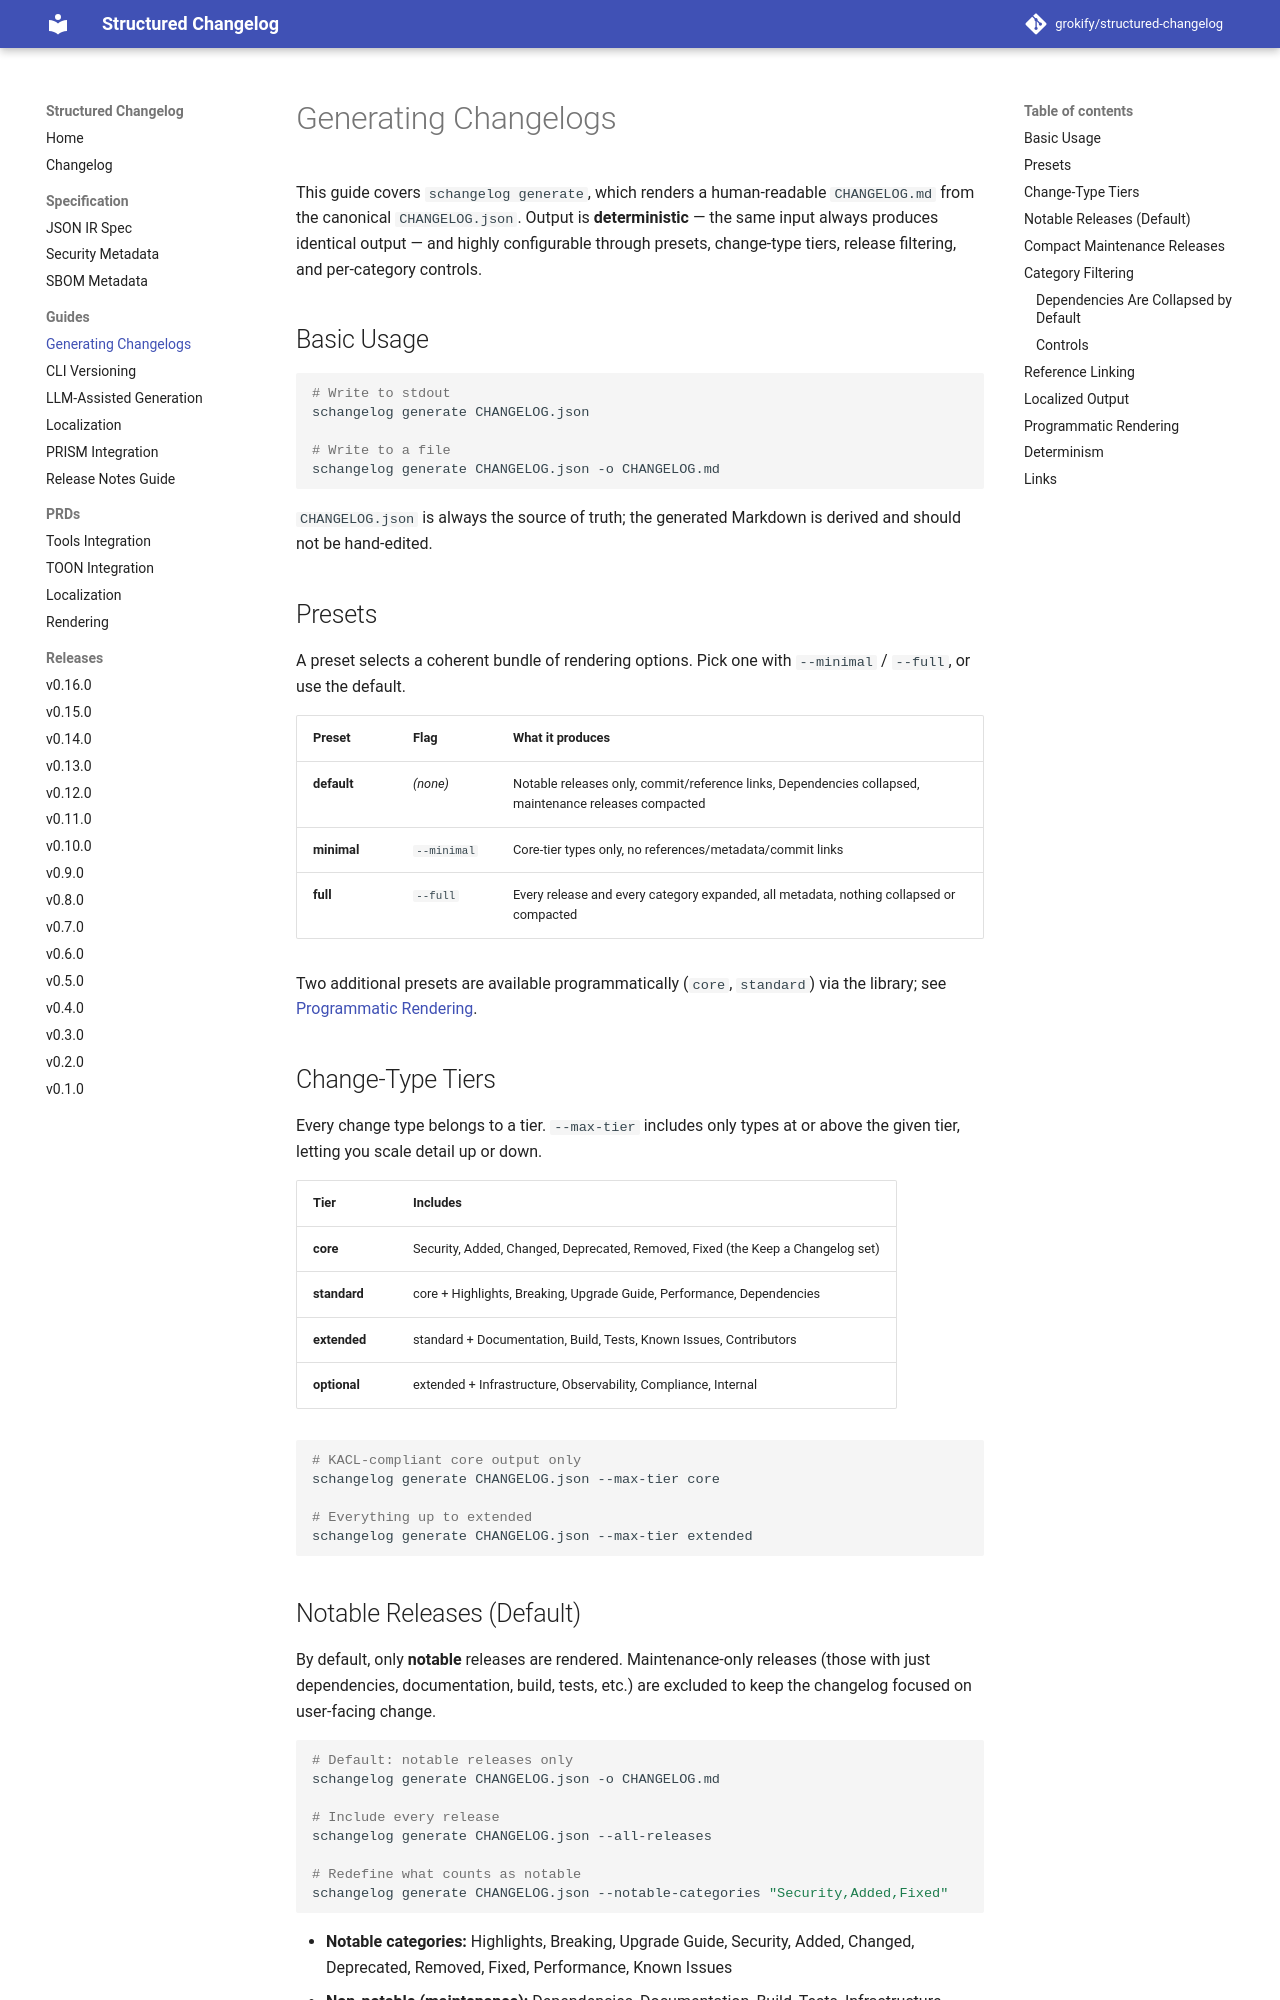

repository: grokify/structured-changelog · page: guides/generating/index.html · generator: mkdocs

# Generating Changelogs

This guide covers `schangelog generate`, which renders a human-readable `CHANGELOG.md` from the canonical `CHANGELOG.json`. Output is **deterministic** — the same input always produces identical output — and highly configurable through presets, change-type tiers, release filtering, and per-category controls.

## Basic Usage

```bash
# Write to stdout
schangelog generate CHANGELOG.json

# Write to a file
schangelog generate CHANGELOG.json -o CHANGELOG.md
```

`CHANGELOG.json` is always the source of truth; the generated Markdown is derived and should not be hand-edited.

## Presets

A preset selects a coherent bundle of rendering options. Pick one with `--minimal` / `--full`, or use the default.

| Preset | Flag | What it produces |
|--------|------|------------------|
| **default** | *(none)* | Notable releases only, commit/reference links, Dependencies collapsed, maintenance releases compacted |
| **minimal** | `--minimal` | Core-tier types only, no references/metadata/commit links |
| **full** | `--full` | Every release and every category expanded, all metadata, nothing collapsed or compacted |

Two additional presets are available programmatically (`core`, `standard`) via the library; see [Programmatic Rendering](#programmatic-rendering).

## Change-Type Tiers

Every change type belongs to a tier. `--max-tier` includes only types at or above the given tier, letting you scale detail up or down.

| Tier | Includes |
|------|----------|
| **core** | Security, Added, Changed, Deprecated, Removed, Fixed (the Keep a Changelog set) |
| **standard** | core + Highlights, Breaking, Upgrade Guide, Performance, Dependencies |
| **extended** | standard + Documentation, Build, Tests, Known Issues, Contributors |
| **optional** | extended + Infrastructure, Observability, Compliance, Internal |

```bash
# KACL-compliant core output only
schangelog generate CHANGELOG.json --max-tier core

# Everything up to extended
schangelog generate CHANGELOG.json --max-tier extended
```

## Notable Releases (Default)

By default, only **notable** releases are rendered. Maintenance-only releases (those with just dependencies, documentation, build, tests, etc.) are excluded to keep the changelog focused on user-facing change.

```bash
# Default: notable releases only
schangelog generate CHANGELOG.json -o CHANGELOG.md

# Include every release
schangelog generate CHANGELOG.json --all-releases

# Redefine what counts as notable
schangelog generate CHANGELOG.json --notable-categories "Security,Added,Fixed"
```

- **Notable categories:** Highlights, Breaking, Upgrade Guide, Security, Added, Changed, Deprecated, Removed, Fixed, Performance, Known Issues
- **Non-notable (maintenance):** Dependencies, Documentation, Build, Tests, Infrastructure, Observability, Compliance, Internal, Contributors
